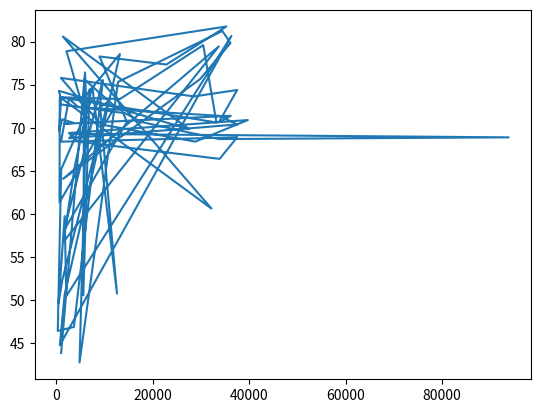

Reproduce this figure in Python.
# Ejercicio: Line plot (3)
# Descripción:
# Ahora que has creado tu primer gráfico de líneas, vamos a trabajar con los datos que el profesor Hans Rosling 
# utilizó para construir su hermoso gráfico de burbujas. Estos datos fueron recolectados en 2007. Dos listas están 
# disponibles para ti:

# - life_exp: contiene la expectativa de vida para cada país.
# - gdp_cap: contiene el PIB per cápita (es decir, por persona) para cada país, expresado en dólares estadounidenses.

# PIB significa Producto Interno Bruto. Básicamente representa el tamaño de la economía de un país. Divide esto 
# por la población y obtendrás el PIB per cápita.

# `matplotlib.pyplot` ya se ha importado como `plt`, por lo que puedes empezar de inmediato.

# Instrucciones:
# 1. Imprime el último elemento tanto de la lista gdp_cap como de la lista life_exp; es información sobre Zimbabue.
# 2. Construye un gráfico de líneas, con gdp_cap en el eje x y life_exp en el eje y.
# 3. No olvides terminar con un comando plt.show() para mostrar realmente el gráfico.

# Código en Python

import matplotlib.pyplot as plt  # Importa la biblioteca matplotlib.pyplot

# Listas de ejemplo con exactamente 80 elementos cada una
gdp_cap = [
    974.5803384, 5937.029526, 6223.367465, 4797.231267, 12779.37964, 34435.36744, 36126.4927, 29796.04834,
    1391.253792, 33692.60508, 1441.284873, 3822.137084, 7446.298803, 12569.85177, 9065.800825, 10680.79282,
    1217.032994, 430.0706916, 1713.778686, 2042.09524, 36319.23501, 706.016537, 1704.063724, 13171.63885,
    4959.114854, 7006.580419, 986.1478792, 277.5518587, 3632.557798, 9645.06142, 1544.750112, 14619.22272,
    8948.102923, 22833.30851, 35278.41874, 2082.481567, 6025.374752, 6873.262326, 5581.180998, 5728.353514,
    12154.08975, 641.3695236, 690.8055759, 33207.0844, 30470.0167, 13206.48452, 752.7497265, 32170.37442,
    1327.60891, 27538.41188, 518.5420362, 942.6542111, 579.231743, 1201.637154, 3548.330846, 1569.331442,
    36180.78919, 33724.75778, 37506.41907, 28569.7197, 926.1410683, 9269.657808, 28821.0637, 39724.97867,
    2602.394995, 4519.461171, 33859.74835, 37506.41907, 940.905775, 2602.394995, 4519.461171, 33859.74835,
    37506.41907, 2612.394995, 3719.461171, 93859.74835, 33724.75778, 17506.41907, 14269.7197, 1210.1410683
]

life_exp = [
    43.828, 76.423, 72.301, 42.731, 75.32, 81.235, 79.829, 75.635, 64.062, 79.441, 56.728, 65.554, 74.852,
    50.728, 72.39, 73.005, 52.295, 49.58, 59.723, 50.43, 80.653, 44.741, 50.651, 78.553, 72.961, 72.889,
    65.152, 46.388, 46.859, 75.537, 58.042, 70.683, 78.273, 77.338, 81.757, 78.885, 71.338, 74.468, 50.536,
    75.64, 72.466, 61.338, 73.536, 70.61, 79.59, 73.338, 73.536, 60.61, 80.59, 69.83, 74.28, 73.338, 69.62,
    70.98, 70.56, 70.45, 71.38, 70.63, 74.38, 73.63, 75.78, 70.38, 68.38, 70.89, 69.38, 68.38, 66.38, 68.88,
    68.38, 73.38, 72.38, 71.38, 70.38, 68.78, 69.28, 68.88, 68.68, 70.68, 71.68, 72.68
]

# Imprimir el último elemento de gdp_cap y life_exp
print(gdp_cap[-1])  # Imprime el último valor de la lista gdp_cap, correspondiente a Zimbabue.
print(life_exp[-1])  # Imprime el último valor de la lista life_exp, correspondiente a Zimbabue.

# Crear un gráfico de líneas, gdp_cap en el eje x y life_exp en el eje y
plt.plot(gdp_cap, life_exp)  # Crea un gráfico de líneas con gdp_cap en el eje x y life_exp en el eje y.

# Mostrar el gráfico
plt.show()  # Muestra el gráfico generado.